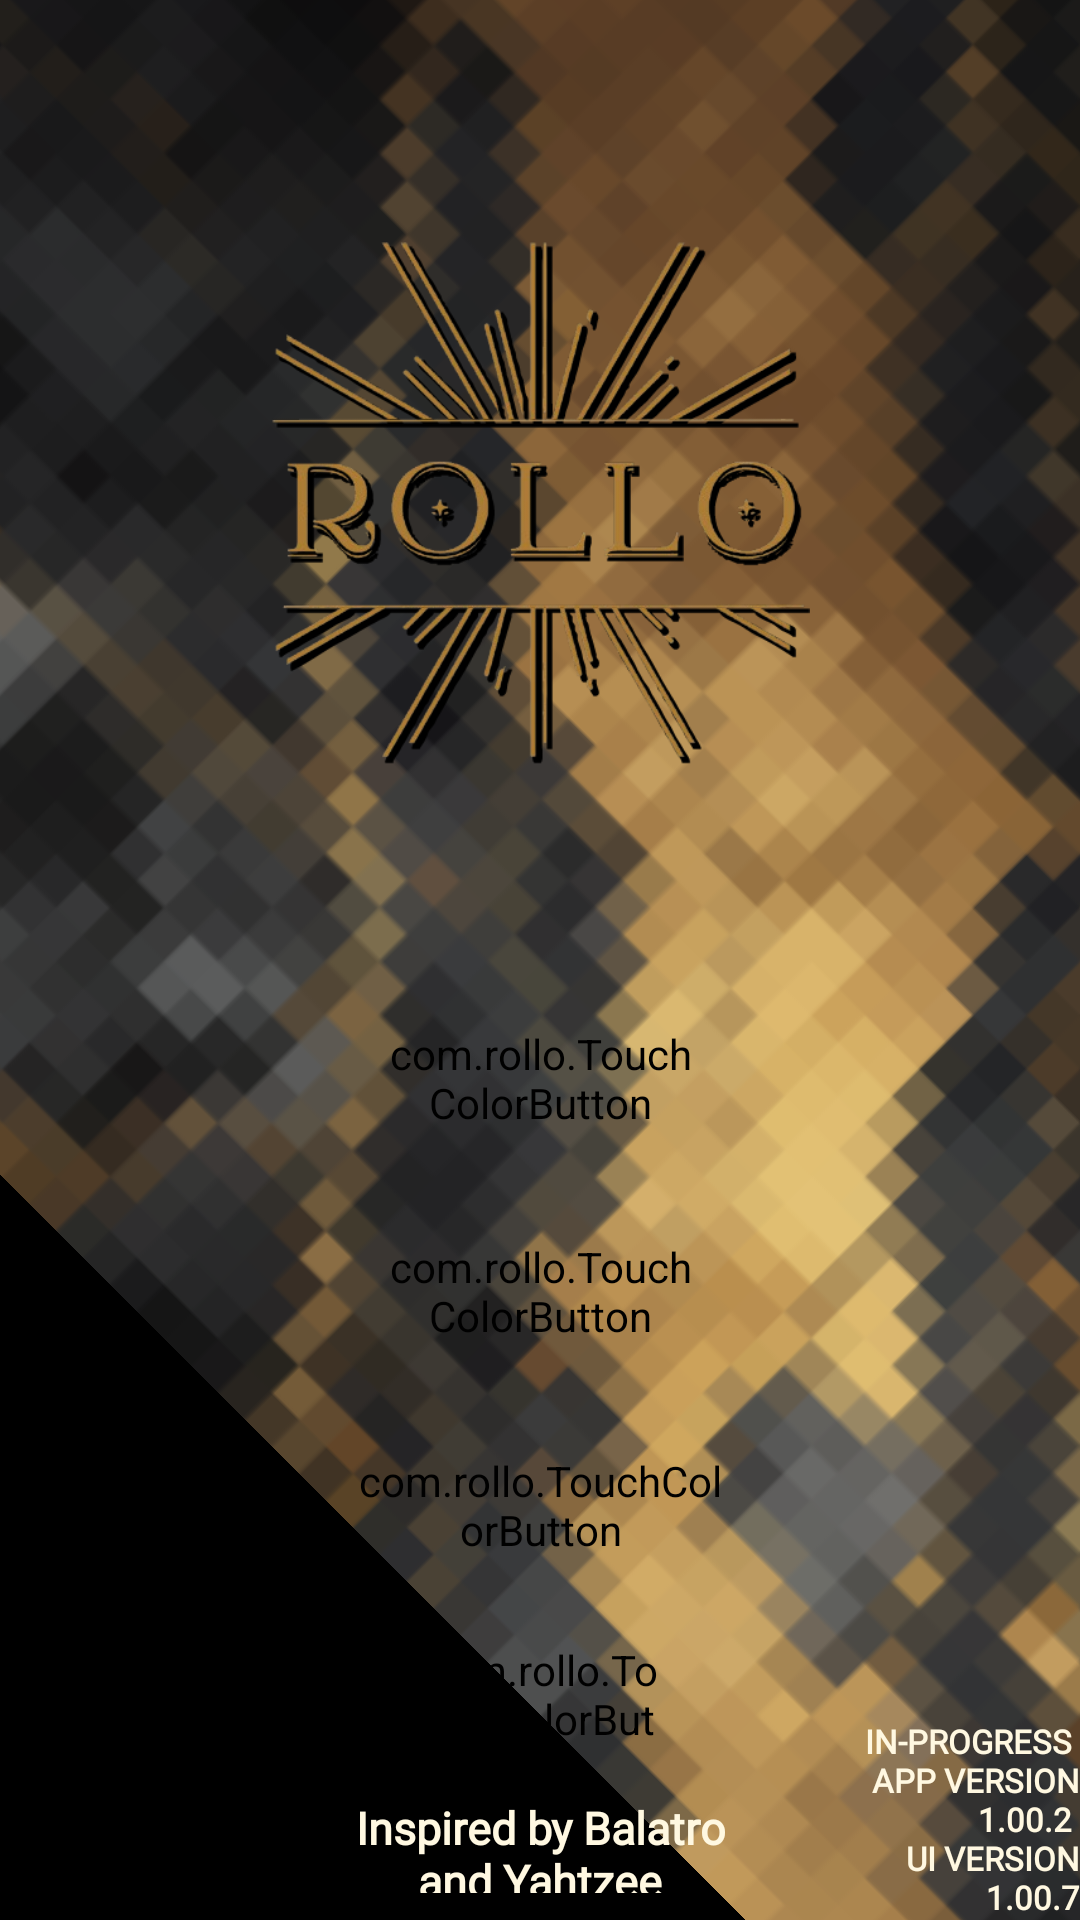

Here is an Android app screen rendered from its layout file. Give the layout XML and the strings, colors and styles it references.
<!-- AndroidManifest.xml: application theme Theme.Rollo -->
<!-- res/layout/activity_main.xml -->
<?xml version="1.0" encoding="utf-8"?>
<androidx.constraintlayout.widget.ConstraintLayout xmlns:android="http://schemas.android.com/apk/res/android"
    xmlns:app="http://schemas.android.com/apk/res-auto"
    xmlns:tools="http://schemas.android.com/tools"
    android:id="@+id/main"
    android:layout_width="match_parent"
    android:layout_height="match_parent"
    tools:context=".MainActivity"
    android:background="@color/black">

    <ImageView
        android:id="@+id/background"
        android:layout_width="0dp"
        android:layout_height="0dp"
        android:contentDescription="@string/Background"
        android:rotation="45"
        app:layout_constraintBottom_toBottomOf="parent"
        app:layout_constraintEnd_toEndOf="parent"
        app:layout_constraintHeight_percent="3"
        app:layout_constraintHorizontal_bias="0.507"
        app:layout_constraintStart_toStartOf="parent"
        app:layout_constraintTop_toTopOf="parent"
        app:layout_constraintVertical_bias="0.643"
        app:layout_constraintWidth_percent="3"
        app:srcCompat="@drawable/game_background" />

    <ImageView
        android:id="@+id/logo"
        android:layout_width="0dp"
        android:layout_height="0dp"
        android:contentDescription="@string/Logo"
        app:layout_constraintTop_toTopOf="parent"
        app:layout_constraintStart_toStartOf="parent"
        app:layout_constraintEnd_toEndOf="parent"
        app:layout_constraintBottom_toBottomOf="parent"
        app:layout_constraintWidth_percent="0.5"
        app:layout_constraintHeight_percent="0.5"
        app:srcCompat="@drawable/logo"
        app:layout_constraintVertical_bias="0.025"/>

    <com.rollo.TouchColorButton
        android:id="@+id/loadGameButton"
        android:layout_width="0dp"
        android:layout_height="0dp"
        app:layout_constraintWidth_percent="0.3"
        app:layout_constraintHeight_percent="0.12"
        android:backgroundTint="@color/transparent"
        android:text="@string/LoadGameString"
        android:textSize="28sp"
        android:textStyle="bold"
        android:textColor="@color/golden_white"
        android:fontFamily="@font/catchy_mager"
        android:shadowColor="@color/gold"
        android:shadowDx="0"
        android:shadowDy="0"
        android:shadowRadius="10"
        app:layout_constraintStart_toStartOf="parent"
        app:layout_constraintEnd_toEndOf="parent"
        app:layout_constraintTop_toTopOf="parent"
        app:layout_constraintBottom_toBottomOf="parent"
        app:layout_constraintVertical_bias="0.57" />

    <com.rollo.TouchColorButton
        android:id="@+id/newGameButton"
        android:layout_width="0dp"
        android:layout_height="0dp"
        app:layout_constraintWidth_percent="0.3"
        app:layout_constraintHeight_percent="0.12"
        android:layout_marginTop="-6dp"
        android:backgroundTint="@color/transparent"
        android:text="@string/NewGameString"
        android:textSize="28sp"
        android:textStyle="bold"
        android:textColor="@color/golden_white"
        android:fontFamily="@font/catchy_mager"
        android:shadowColor="@color/gold"
        android:shadowDx="0"
        android:shadowDy="0"
        android:shadowRadius="10"
        app:layout_constraintTop_toBottomOf="@id/loadGameButton"
        app:layout_constraintStart_toStartOf="parent"
        app:layout_constraintEnd_toEndOf="parent" />

    <com.rollo.TouchColorButton
        android:id="@+id/tutorialButton"
        android:layout_width="0dp"
        android:layout_height="0dp"
        app:layout_constraintWidth_percent="0.35"
        app:layout_constraintHeight_percent="0.12"
        android:layout_marginTop="-6dp"
        android:backgroundTint="@color/transparent"
        android:text="@string/TutorialString"
        android:textSize="28sp"
        android:textStyle="bold"
        android:textColor="@color/golden_white"
        android:fontFamily="@font/catchy_mager"
        android:shadowColor="@color/gold"
        android:shadowDx="0"
        android:shadowDy="0"
        android:shadowRadius="10"
        app:layout_constraintTop_toBottomOf="@id/newGameButton"
        app:layout_constraintStart_toStartOf="parent"
        app:layout_constraintEnd_toEndOf="parent" />

    <com.rollo.TouchColorButton
        android:id="@+id/creditsButton"
        android:layout_width="0dp"
        android:layout_height="0dp"
        app:layout_constraintWidth_percent="0.225"
        app:layout_constraintHeight_percent="0.12"
        android:layout_marginTop="-6dp"
        android:backgroundTint="@color/transparent"
        android:text="@string/CreditsString"
        android:textSize="28sp"
        android:textStyle="bold"
        android:textColor="@color/golden_white"
        android:fontFamily="@font/catchy_mager"
        android:shadowColor="@color/gold"
        android:shadowDx="0"
        android:shadowDy="0"
        android:shadowRadius="10"
        app:layout_constraintTop_toBottomOf="@id/tutorialButton"
        app:layout_constraintStart_toStartOf="parent"
        app:layout_constraintEnd_toEndOf="parent" />

    <TextView
        android:id="@+id/inspirationText"
        android:layout_width="0dp"
        android:layout_height="0dp"
        app:layout_constraintWidth_percent="0.4"
        app:layout_constraintHeight_percent="0.05"
        android:backgroundTint="#00000000"
        android:text="@string/InspirationString"
        android:textAlignment="center"
        android:textSize="15sp"
        android:textStyle="bold"
        android:textColor="@color/golden_white"
        android:fontFamily="@font/catchy_mager"
        app:layout_constraintTop_toTopOf="parent"
        app:layout_constraintBottom_toBottomOf="parent"
        app:layout_constraintStart_toStartOf="parent"
        app:layout_constraintEnd_toEndOf="parent"
        app:layout_constraintVertical_bias="0.985" />

    <TextView
        android:id="@+id/appVerText"
        android:layout_width="0dp"
        android:layout_height="0dp"
        app:layout_constraintWidth_percent="0.2"
        app:layout_constraintHeight_percent="0.1"
        android:backgroundTint="#00000000"
        android:text="@string/AppVerString"
        android:textAlignment="textEnd"
        android:textSize="11sp"
        android:textStyle="bold"
        android:textColor="@color/golden_white"
        android:fontFamily="@font/catchy_mager"
        app:layout_constraintTop_toTopOf="parent"
        app:layout_constraintBottom_toBottomOf="parent"
        app:layout_constraintStart_toStartOf="parent"
        app:layout_constraintEnd_toEndOf="parent"
        app:layout_constraintHorizontal_bias="1"
        app:layout_constraintVertical_bias="0.995" />

    <View
        android:id="@+id/dimOverlay"
        android:layout_width="match_parent"
        android:layout_height="match_parent"
        android:background="#80000000"
        android:visibility="gone" />

    <View
        android:id="@+id/creditsView"
        android:visibility="gone"
        android:layout_width="500dp"
        android:layout_height="300dp"
        android:background="@drawable/credits"
        app:layout_constraintHorizontal_bias="0.5"
        app:layout_constraintVertical_bias="0.5"
        app:layout_constraintTop_toTopOf="parent"
        app:layout_constraintBottom_toBottomOf="parent"
        app:layout_constraintStart_toStartOf="parent"
        app:layout_constraintEnd_toEndOf="parent" />

    <com.rollo.TouchColorButton
        android:id="@+id/creditsBackButton"
        android:visibility="gone"
        android:layout_width="465dp"
        android:layout_height="40dp"
        android:backgroundTint="#00000000"
        app:layout_constraintVertical_bias="0.975"
        app:layout_constraintTop_toTopOf="@id/creditsView"
        app:layout_constraintBottom_toBottomOf="@id/creditsView"
        app:layout_constraintStart_toStartOf="parent"
        app:layout_constraintEnd_toEndOf="parent" />

    <com.rollo.TouchColorButton
        android:id="@+id/tutorialBackButton"
        android:visibility="gone"
        android:layout_width="465dp"
        android:layout_height="40dp"
        android:backgroundTint="#00000000"
        app:layout_constraintVertical_bias="0.975"
        app:layout_constraintTop_toTopOf="@id/tutorialView"
        app:layout_constraintBottom_toBottomOf="@id/tutorialView"
        app:layout_constraintStart_toStartOf="parent"
        app:layout_constraintEnd_toEndOf="parent" />

    <View
        android:id="@+id/tutorialView"
        android:visibility="gone"
        android:layout_width="500dp"
        android:layout_height="300dp"
        android:background="@drawable/tutorial"
        app:layout_constraintHorizontal_bias="0.5"
        app:layout_constraintVertical_bias="0.5"
        app:layout_constraintTop_toTopOf="parent"
        app:layout_constraintBottom_toBottomOf="parent"
        app:layout_constraintStart_toStartOf="parent"
        app:layout_constraintEnd_toEndOf="parent" />

    <View
        android:id="@+id/blackoutView"
        android:visibility="gone"
        android:layout_width="match_parent"
        android:layout_height="match_parent"
        android:elevation="10dp"
        android:background="@color/black" />

    
</androidx.constraintlayout.widget.ConstraintLayout>
<!-- resources referenced by this layout -->
<resources>
  <color name="black">#FF000000</color>
  <color name="gold">#FFD700</color>
  <color name="golden_white">#FFF8E1</color>
  <color name="transparent">#00000000</color>
  <!-- drawable credits: png bitmap (drawable, 186103 bytes) -->
  <!-- drawable dice_1 (drawable) -->
  <?xml version="1.0" encoding="utf-8"?>
  <layer-list xmlns:android="http://schemas.android.com/apk/res/android">
      <item android:drawable="@drawable/dice_frame"/>
  
      <item
          android:width="7dp"
          android:height="7dp"
          android:gravity="center">
          <shape android:shape="oval">
              <solid android:color="#FF000000" />
          </shape>
      </item>
  </layer-list>
  <!-- drawable game_background: png bitmap (drawable, 125054 bytes) -->
  <!-- drawable logo: png bitmap (drawable, 110028 bytes) -->
  <!-- drawable tutorial: png bitmap (drawable, 245788 bytes) -->
  <string name="AppVerString">IN-PROGRESS \n APP VERSION 1.00.2 \n UI VERSION 1.00.7</string>
  <string name="Background">Background</string>
  <string name="CreditsString">CREDITS</string>
  <string name="InspirationString">Inspired by Balatro and Yahtzee</string>
  <string name="LoadGameString">LOAD GAME</string>
  <string name="Logo">Logo</string>
  <string name="NewGameString">NEW GAME</string>
  <string name="TutorialString">HOW TO PLAY</string>
  <style name="Theme.Rollo" parent="Base.Theme.Rollo" />
  <!-- drawable dice_frame (drawable) -->
  <?xml version="1.0" encoding="utf-8"?>
  <selector xmlns:android="http://schemas.android.com/apk/res/android">
      <item>
          <shape android:shape="rectangle">
              <solid android:color="#FFFFFF" />
              <stroke
                  android:width="2dp"
                  android:color="#FFD700" /> 
              <corners android:radius="10dp" /> 
              <size android:width="80dp" android:height="80dp" /> 
          </shape>
      </item>
  </selector>
  <style name="Base.Theme.Rollo" parent="Theme.Material3.DayNight.NoActionBar">
          
          
      </style>
</resources>
